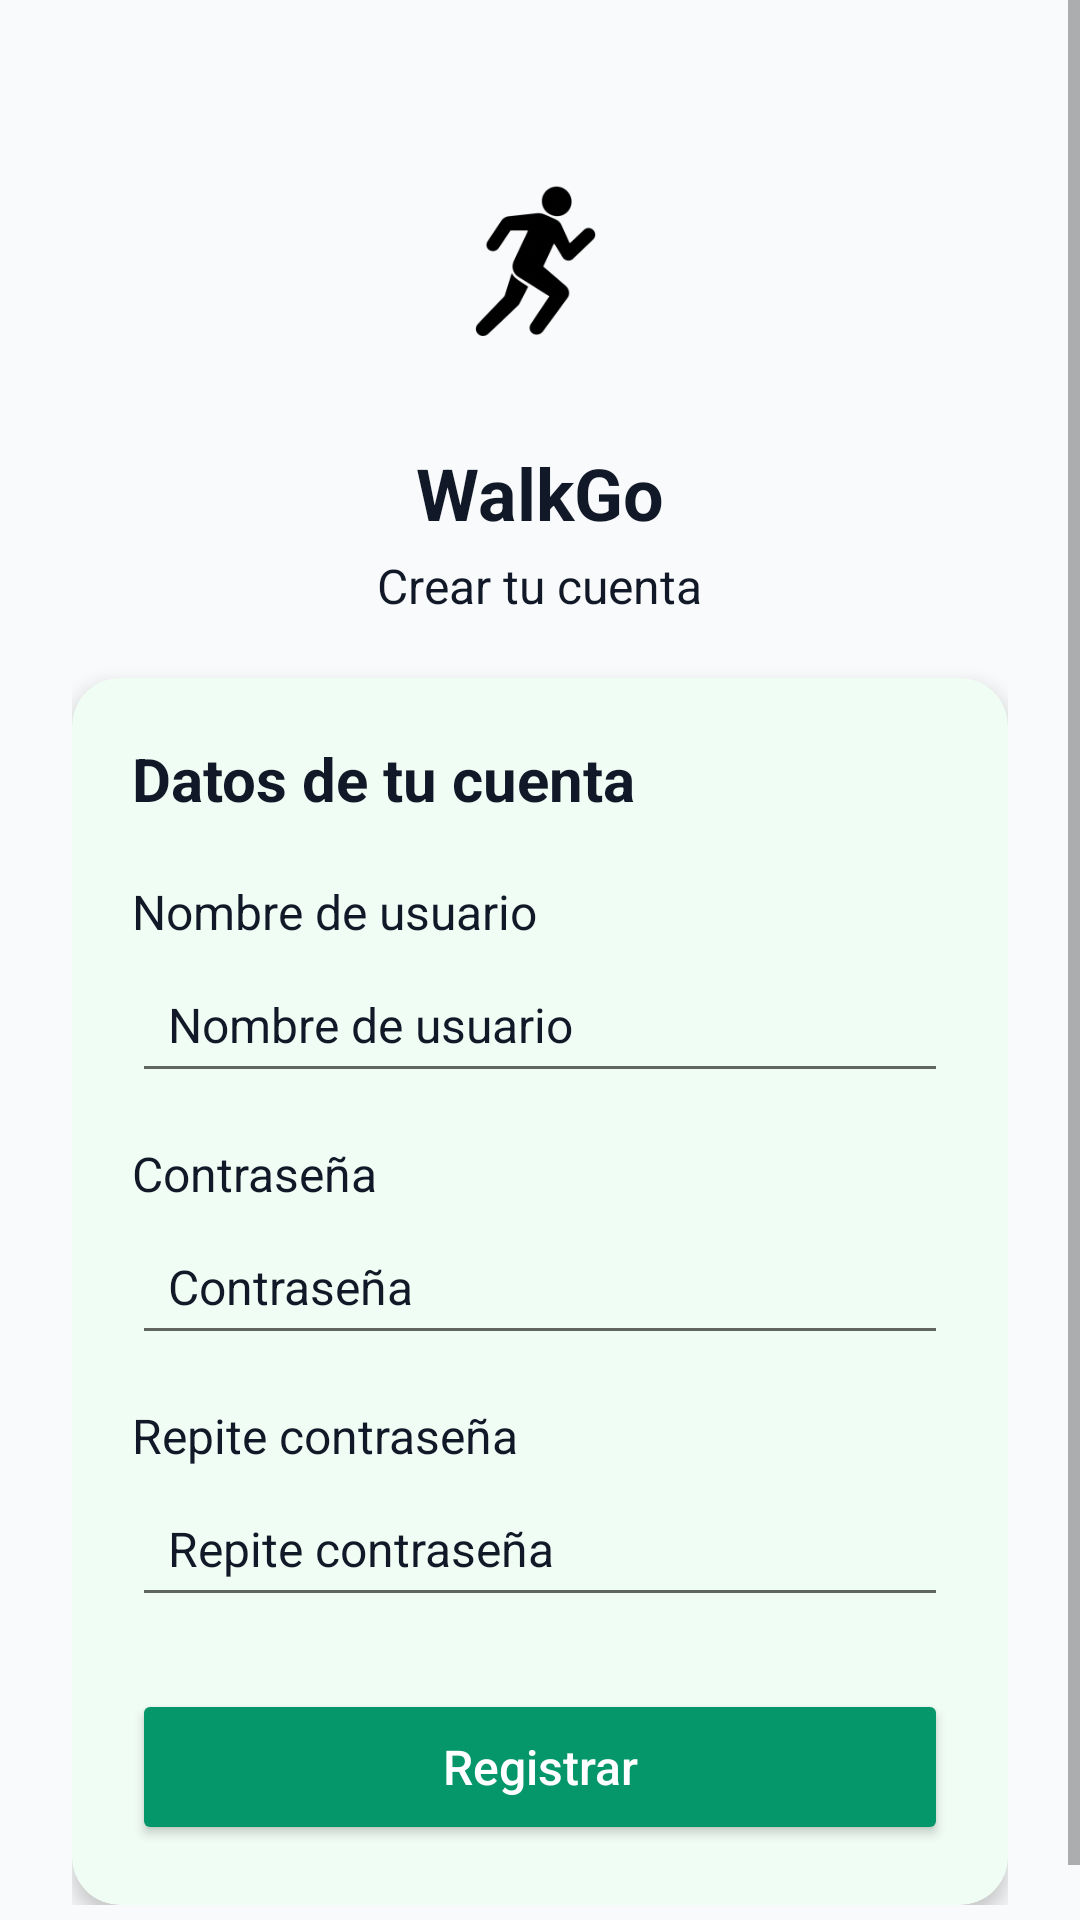

Android layout source for this screen:
<!-- AndroidManifest.xml: application theme Theme.WalkGo -->
<!-- res/layout/activity_register.xml -->
<?xml version="1.0" encoding="utf-8"?>
<ScrollView xmlns:android="http://schemas.android.com/apk/res/android"
    xmlns:card_view="http://schemas.android.com/apk/res-auto"
    android:layout_width="match_parent"
    android:layout_height="match_parent"
    android:background="@color/walkgo_background"
    android:fillViewport="true">

    <LinearLayout
        android:layout_width="match_parent"
        android:layout_height="wrap_content"
        android:orientation="vertical"
        android:padding="24dp"
        android:gravity="center_horizontal">

        <ImageView
            android:id="@+id/imgLogoRegister"
            android:layout_width="96dp"
            android:layout_height="96dp"
            android:src="@mipmap/walkgo_logo_day"
            android:contentDescription="Logo WalkGo"
            android:layout_marginTop="16dp"
            android:layout_marginBottom="12dp" />

        <TextView
            android:id="@+id/txtRegisterAppName"
            android:layout_width="wrap_content"
            android:layout_height="wrap_content"
            android:text="WalkGo"
            android:textColor="@color/walkgo_on_background"
            android:textStyle="bold"
            android:textSize="24sp"
            android:layout_marginBottom="4dp" />

        <TextView
            android:id="@+id/txtRegisterSubtitle"
            android:layout_width="wrap_content"
            android:layout_height="wrap_content"
            android:text="Crear tu cuenta"
            android:textColor="@color/walkgo_on_background"
            android:textSize="16sp"
            android:layout_marginBottom="20dp" />

        <androidx.cardview.widget.CardView
            android:layout_width="match_parent"
            android:layout_height="wrap_content"
            card_view:cardCornerRadius="@dimen/home_card_corner_radius"
            card_view:cardElevation="@dimen/home_card_elevation"
            card_view:cardBackgroundColor="@color/walkgo_surface">

            <LinearLayout
                android:layout_width="match_parent"
                android:layout_height="wrap_content"
                android:orientation="vertical"
                android:padding="20dp">

                <TextView
                    android:id="@+id/txtRegisterTitle"
                    android:layout_width="wrap_content"
                    android:layout_height="wrap_content"
                    android:text="Datos de tu cuenta"
                    android:textSize="20sp"
                    android:textStyle="bold"
                    android:textColor="@color/walkgo_on_surface"
                    android:layout_marginBottom="20dp" />

                <TextView
                    android:layout_width="wrap_content"
                    android:layout_height="wrap_content"
                    android:text="Nombre de usuario"
                    android:textSize="16sp"
                    android:textColor="@color/walkgo_on_surface"
                    android:layout_marginBottom="4dp" />

                <EditText
                    android:id="@+id/idUsuario"
                    android:layout_width="match_parent"
                    android:layout_height="wrap_content"
                    android:hint="Nombre de usuario"
                    android:layout_marginBottom="16dp"
                    android:padding="12dp"
                    android:textSize="16sp"
                    android:textColor="@color/walkgo_on_surface"
                    android:textColorHint="@color/walkgo_on_surface" />

                <TextView
                    android:layout_width="wrap_content"
                    android:layout_height="wrap_content"
                    android:text="Contraseña"
                    android:textSize="16sp"
                    android:textColor="@color/walkgo_on_surface"
                    android:layout_marginBottom="4dp" />

                <EditText
                    android:id="@+id/idClave"
                    android:layout_width="match_parent"
                    android:layout_height="wrap_content"
                    android:hint="Contraseña"
                    android:inputType="textPassword"
                    android:layout_marginBottom="16dp"
                    android:padding="12dp"
                    android:textSize="16sp"
                    android:textColor="@color/walkgo_on_surface"
                    android:textColorHint="@color/walkgo_on_surface" />

                <TextView
                    android:layout_width="wrap_content"
                    android:layout_height="wrap_content"
                    android:text="Repite contraseña"
                    android:textSize="16sp"
                    android:textColor="@color/walkgo_on_surface"
                    android:layout_marginBottom="4dp" />

                <EditText
                    android:id="@+id/idRepiteClave"
                    android:layout_width="match_parent"
                    android:layout_height="wrap_content"
                    android:hint="Repite contraseña"
                    android:inputType="textPassword"
                    android:layout_marginBottom="24dp"
                    android:padding="12dp"
                    android:textSize="16sp"
                    android:textColor="@color/walkgo_on_surface"
                    android:textColorHint="@color/walkgo_on_surface" />

                <Button
                    android:id="@+id/btnRegistrar"
                    android:layout_width="match_parent"
                    android:layout_height="wrap_content"
                    android:minHeight="52dp"
                    android:text="Registrar"
                    android:textAllCaps="false"
                    android:textSize="16sp"
                    android:textColor="@color/walkgo_on_primary"
                    android:backgroundTint="@color/walkgo_primary" />

            </LinearLayout>
        </androidx.cardview.widget.CardView>

    </LinearLayout>
</ScrollView>
<!-- resources referenced by this layout -->
<resources>
  <color name="walkgo_background">#F9FAFB</color>
  <color name="walkgo_on_background">#111827</color>
  <color name="walkgo_on_primary">@color/white</color>
  <color name="walkgo_on_surface">#111827</color>
  <color name="walkgo_primary">@color/green_600</color>
  <color name="walkgo_surface">@color/green_50</color>
  <dimen name="home_card_corner_radius">16dp</dimen>
  <dimen name="home_card_elevation">4dp</dimen>
  <!-- mipmap walkgo_logo_day: png bitmap (mipmap-hdpi, 3091 bytes) -->
  <style name="Theme.WalkGo" parent="Theme.MaterialComponents.DayNight.NoActionBar">
          <item name="colorPrimary">@color/walkgo_primary</item>
          <item name="colorPrimaryVariant">@color/green_700</item>
          <item name="colorOnPrimary">@color/walkgo_on_primary</item>
  
          <item name="android:windowBackground">@color/walkgo_background</item>
          <item name="colorSurface">@color/walkgo_surface</item>
          <item name="colorOnSurface">@color/walkgo_on_surface</item>
  
          <item name="android:textColorPrimary">@color/walkgo_on_background</item>
      </style>
  <color name="white">#FFFFFF</color>
  <color name="green_600">#059669</color>
  <color name="green_50">#F0FDF4</color>
  <color name="green_700">#047857</color>
</resources>
